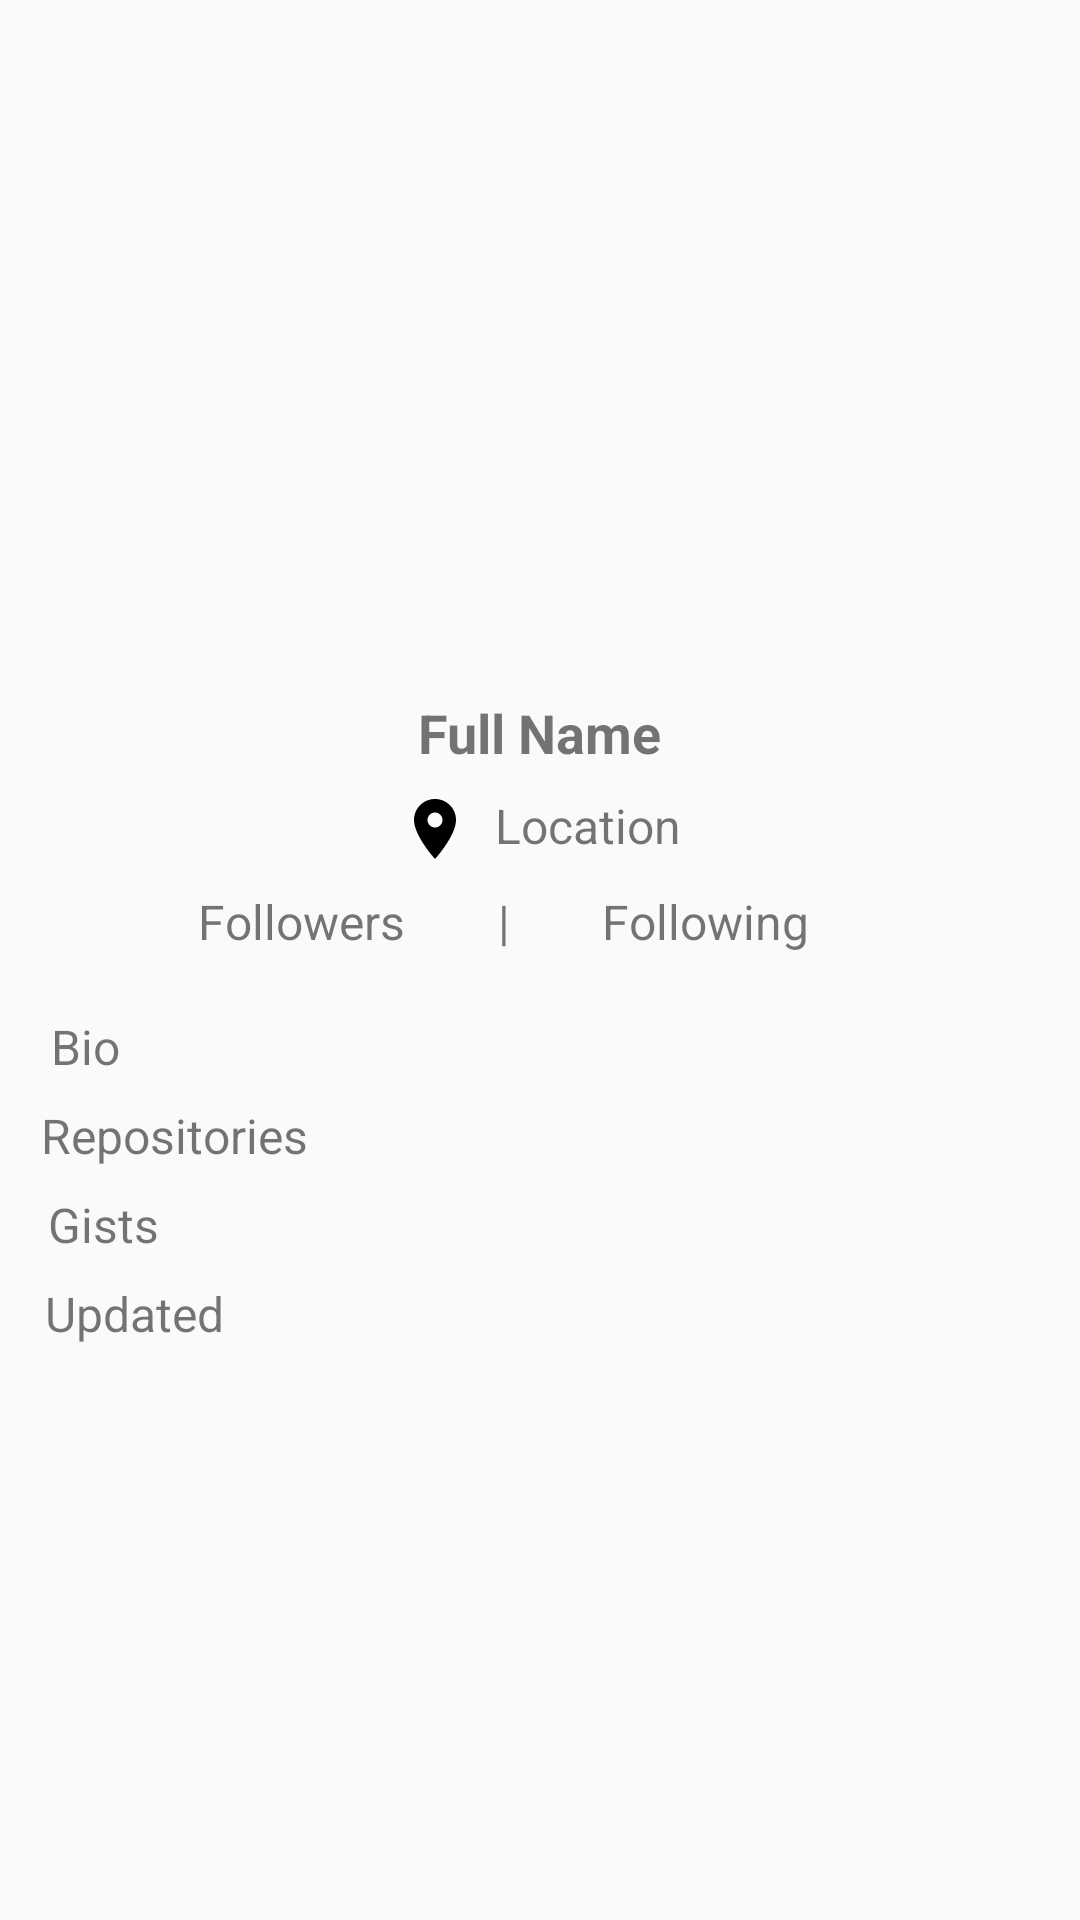

Layout XML and referenced resources for this Android screen:
<!-- AndroidManifest.xml: application theme Theme.AppCompat.Light -->
<!-- res/layout/activity_user_details.xml -->
<?xml version="1.0" encoding="utf-8"?>
<androidx.constraintlayout.widget.ConstraintLayout
    xmlns:android="http://schemas.android.com/apk/res/android"
    xmlns:app="http://schemas.android.com/apk/res-auto"
    xmlns:tools="http://schemas.android.com/tools"
    android:layout_width="match_parent"
    android:layout_height="match_parent">

    <ImageView
        android:id="@+id/avatarImageView"
        android:layout_width="200dp"
        android:layout_height="200dp"
        android:layout_marginTop="16dp"
        android:contentDescription="@string/avatar_desc"
        android:scaleType="centerCrop"
        app:layout_constraintTop_toTopOf="parent"
        app:layout_constraintStart_toStartOf="parent"
        app:layout_constraintEnd_toEndOf="parent"
        android:background="@drawable/circle_background"/>

    <TextView
        android:id="@+id/fullNameTextView"
        android:layout_width="wrap_content"
        android:layout_height="wrap_content"
        android:textSize="18sp"
        android:textStyle="bold"
        android:layout_marginTop="16dp"
        app:layout_constraintTop_toBottomOf="@id/avatarImageView"
        app:layout_constraintStart_toStartOf="parent"
        app:layout_constraintEnd_toEndOf="parent"
        android:text="Full Name"/>

    <TextView
        android:id="@+id/locationTextView"
        android:layout_width="wrap_content"
        android:layout_height="wrap_content"
        android:layout_marginTop="8dp"
        android:drawableStart="@drawable/baseline_location_on_24"
        android:drawablePadding="8dp"
        android:text="Location"
        android:textSize="16sp"
        app:layout_constraintEnd_toEndOf="parent"
        app:layout_constraintStart_toStartOf="parent"
        app:layout_constraintTop_toBottomOf="@id/fullNameTextView" />

    <TextView
        android:id="@+id/followersTextView"
        android:layout_width="wrap_content"
        android:layout_height="wrap_content"
        android:layout_marginTop="8dp"
        android:text="Followers"
        android:textSize="16sp"
        app:layout_constraintEnd_toStartOf="@+id/followingTextView"
        app:layout_constraintStart_toStartOf="parent"
        app:layout_constraintTop_toBottomOf="@id/locationTextView" />

    <TextView
        android:id="@+id/separatorTextView"
        android:layout_width="wrap_content"
        android:layout_height="wrap_content"
        android:layout_marginTop="8dp"
        android:text=" | "
        android:textSize="16sp"
        app:layout_constraintEnd_toStartOf="@+id/followingTextView"
        app:layout_constraintStart_toEndOf="@+id/followersTextView"
        app:layout_constraintTop_toBottomOf="@+id/locationTextView" />

    <TextView
        android:id="@+id/followingTextView"
        android:layout_width="wrap_content"
        android:layout_height="wrap_content"
        android:layout_marginTop="8dp"
        android:text="Following"
        android:textSize="16sp"
        app:layout_constraintEnd_toEndOf="parent"
        app:layout_constraintHorizontal_bias="0.69"
        app:layout_constraintStart_toStartOf="parent"
        app:layout_constraintTop_toBottomOf="@+id/locationTextView" />

    <TextView
        android:id="@+id/bioTextView"
        android:layout_width="wrap_content"
        android:layout_height="wrap_content"
        android:layout_marginTop="20dp"
        android:text="Bio"
        android:textSize="16sp"
        app:layout_constraintEnd_toEndOf="parent"
        app:layout_constraintHorizontal_bias="0.050"
        app:layout_constraintStart_toStartOf="parent"
        app:layout_constraintTop_toBottomOf="@id/followingTextView" />

    <TextView
        android:id="@+id/repoTextView"
        android:layout_width="wrap_content"
        android:layout_height="wrap_content"
        android:layout_marginTop="8dp"
        android:text="Repositories"
        android:textSize="16sp"
        app:layout_constraintEnd_toEndOf="parent"
        app:layout_constraintHorizontal_bias="0.050"
        app:layout_constraintStart_toStartOf="parent"
        app:layout_constraintTop_toBottomOf="@id/bioTextView" />

    <TextView
        android:id="@+id/gistTextView"
        android:layout_width="wrap_content"
        android:layout_height="wrap_content"
        android:layout_marginTop="8dp"
        android:text="Gists"
        android:textSize="16sp"
        app:layout_constraintEnd_toEndOf="parent"
        app:layout_constraintHorizontal_bias="0.050"
        app:layout_constraintStart_toStartOf="parent"
        app:layout_constraintTop_toBottomOf="@id/repoTextView" />

    <TextView
        android:id="@+id/updatedTextView"
        android:layout_width="wrap_content"
        android:layout_height="wrap_content"
        android:layout_marginTop="8dp"
        android:text="Updated"
        android:textSize="16sp"
        app:layout_constraintEnd_toEndOf="parent"
        app:layout_constraintHorizontal_bias="0.050"
        app:layout_constraintStart_toStartOf="parent"
        app:layout_constraintTop_toBottomOf="@id/gistTextView" />

</androidx.constraintlayout.widget.ConstraintLayout>
<!-- resources referenced by this layout -->
<resources>
  <!-- drawable baseline_location_on_24 (drawable) -->
  <vector xmlns:android="http://schemas.android.com/apk/res/android" android:height="24dp" android:tint="#000000" android:viewportHeight="24" android:viewportWidth="24" android:width="24dp">
      <path android:fillColor="@android:color/white" android:pathData="M12,2C8.13,2 5,5.13 5,9c0,5.25 7,13 7,13s7,-7.75 7,-13c0,-3.87 -3.13,-7 -7,-7zM12,11.5c-1.38,0 -2.5,-1.12 -2.5,-2.5s1.12,-2.5 2.5,-2.5 2.5,1.12 2.5,2.5 -1.12,2.5 -2.5,2.5z"/>
  </vector>
  <string name="avatar_desc">User Avatar</string>
</resources>
